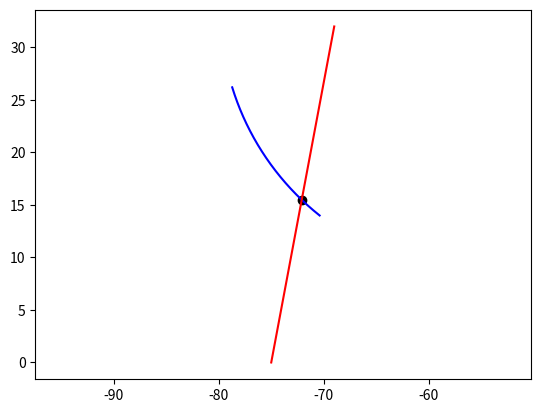

Recreate this plot in Python.
import matplotlib.pyplot as plt
import numpy as np


# function finding intersections between a line segment and an arc
def line_arc_intersection(x_c, y_c, r, attitude_1, attitude_2, p1, p2, plot=False):
    # if turning left
    left = False
    if r < 0:
        left = True
        attitude_1, attitude_2 = attitude_2 + np.pi, attitude_1 + np.pi
        r = -r

    # make sure attitudes are between 0 and 2*pi
    while attitude_1 < 0:
        attitude_1 += 2 * np.pi
    while attitude_1 >= 2 * np.pi:
        attitude_1 -= 2 * np.pi
    while attitude_2 < 0:
        attitude_2 += 2 * np.pi
    while attitude_2 >= 2 * np.pi:
        attitude_2 -= 2 * np.pi

    # Method if track segment is not vertical
    if p1[0] != p2[0]:
        # y = m*x + c parameters for line joining p1 and p2
        m = (p2[1] - p1[1]) / (p2[0] - p1[0])
        c = p1[1] - m * p1[0]

        # A B C for the quadratic formula. Equations derived by substituting line eqn into circle eqn and solving for x
        A = 1 + m ** 2
        B = -2 * x_c + 2 * m * (c - y_c)
        C = x_c ** 2 + (c - y_c) ** 2 - r ** 2

        # solve equation for intersection points using quadratic formula
        if B ** 2 - 4 * A * C >= 0:
            x_i1 = (-B + (B ** 2 - 4 * A * C) ** 0.5) / (2 * A)
            x_i2 = (-B - (B ** 2 - 4 * A * C) ** 0.5) / (2 * A)

            y_i1 = m * x_i1 + c
            y_i2 = m * x_i2 + c
        else:
            x_i1, x_i2 = None, None

        xl = min(p1[0], p2[0])
        xu = max(p1[0], p2[0])

        # check if intersections are within line segment
        if x_i1 is not None and xl < x_i1 < xu:
            p_i1 = x_i1, y_i1
            a_i1 = np.arctan2(y_i1 - y_c, x_c - x_i1)
            if a_i1 < 0:
                a_i1 += 2 * np.pi
        else:
            p_i1, a_i1 = None, None
        if x_i2 is not None and xl < x_i2 < xu:
            p_i2 = x_i2, y_i2
            a_i2 = np.arctan2(y_i2 - y_c, x_c - x_i2)
            if a_i2 < 0:
                a_i2 += 2 * np.pi
        else:
            p_i2, a_i2 = None, None

    # Method if track segment is vertical
    else:
        B = -2 * y_c
        C = y_c ** 2 + (p1[0] - x_c) ** 2 - r ** 2

        if B ** 2 - 4 * C >= 0:
            y_i1 = (-B + (B ** 2 - 4 * C) ** 0.5) / 2
            y_i2 = (-B - (B ** 2 - 4 * C) ** 0.5) / 2
            x_i1, x_i2 = p1[0], p1[0]
        else:
            x_i1, x_i2 = None, None

        yl = min(p1[1], p2[1])
        yu = max(p1[1], p2[1])

        # check if intersections are within line segment
        if x_i1 is not None and yl < y_i1 < yu:
            p_i1 = x_i1, y_i1
            a_i1 = np.arctan2(y_i1 - y_c, x_c - x_i1)
            if a_i1 < 0:
                a_i1 += 2 * np.pi
        else:
            p_i1, a_i1 = None, None
        if x_i2 is not None and yl < x_i2 < yu:
            p_i2 = x_i2, y_i2
            a_i2 = np.arctan2(y_i2 - y_c, x_c - x_i2)
            if a_i2 < 0:
                a_i2 += 2 * np.pi
        else:
            p_i2, a_i2 = None, None

    # Check if intersections are within arc and compute ratio along arc where they occur
    p_i, a_i, r_i = [p_i1, p_i2], [a_i1, a_i2], [0, 0]
    for i in range(2):  # for both points
        if p_i[i] is not None:  # intersection was found
            if attitude_1 > 1.5 * np.pi and attitude_2 < 0.5 * np.pi:  # check if attitude goes through 2*pi to 0
                if 0 <= a_i[i] <= attitude_2 or attitude_1 <= a_i[
                    i] <= 2 * np.pi:  # check if intersection is within arc
                    if a_i[i] < np.pi:  # if intersection is after 0 mark
                        r_i[i] = (a_i[i] - attitude_1 + 2 * np.pi) / (attitude_2 - attitude_1 + 2 * np.pi)
                    else:
                        r_i[i] = (a_i[i] - attitude_1) / (attitude_2 - attitude_1 + 2 * np.pi)
                else:
                    p_i[i] = None
            elif attitude_2 > 1.5 * np.pi and attitude_1 < 0.5 * np.pi:  # check if attitude goes through 0 to 2*pi
                if 0 <= a_i[i] <= attitude_1 or attitude_2 <= a_i[
                    i] <= 2 * np.pi:  # check if intersection is within arc
                    if a_i[i] < np.pi:  # if intersection is after 0 mark
                        r_i[i] = (a_i[i] - attitude_1 + 2 * np.pi) / (attitude_2 - attitude_1 + 2 * np.pi)
                    else:
                        r_i[i] = (a_i[i] - attitude_1) / (attitude_2 - attitude_1 + 2 * np.pi)
                else:
                    p_i[i] = None
            else:  # normal situation
                if attitude_1 <= a_i[i] <= attitude_2:  # check if intersection is within arc
                    r_i[i] = (a_i[i] - attitude_1) / (
                                attitude_2 - attitude_1)  # ratio along arc where intercestion occurs
                else:
                    p_i[i] = None

    if plot:
        x_plt, y_plt = [], []
        attitude_plt = attitude_1
        n_plot_pts = 20
        for i in range(n_plot_pts + 1):
            x_plt.append(x_c - r * np.cos(attitude_plt))
            y_plt.append(y_c + r * np.sin(attitude_plt))
            attitude_plt += (attitude_2 - attitude_1) / n_plot_pts
        plt.plot(x_plt, y_plt, c="b")

        for p in p_i:
            if p is not None:
                plt.scatter(p[0], p[1], c="k")

        plt.plot([p1[0], p2[0]], [p1[1], p2[1]], c="r")
        plt.axis("equal")
        plt.show()

    if left:
        for i in range(len(r_i)):
            r_i[i] = 1 - r_i[i]

    return p_i, r_i


# function finding intersections between car trajectory and track
def track_curved_intersection(x_c, y_c, r, attitude_1, attitude_2, track):
    intersections = []

    X = [track.x_in, track.x_out]
    Y = [track.y_in, track.y_out]

    for boundary in range(2):
        for i in range(len(X[boundary]) - 1):
            p_i, r_i = line_arc_intersection(x_c, y_c, r, attitude_1, attitude_2,
                                             (X[boundary][i], Y[boundary][i]), (X[boundary][i + 1], Y[boundary][i + 1]))
            for j in range(2):
                if p_i[j] is not None:
                    intersections.append([p_i[j], r_i[j]])

    return intersections


if __name__ == "__main__":
    # line_arc_intersection(1, 1, 2, 0, 3, (0, 0), (5, 5), plot=True)
    # line_arc_intersection(x_c, y_c, r, attitude_1, attitude_2, p1, p2, plot=True)
    line_arc_intersection(-54.82290595717705, 33.5608378564954, -24.999999999999996, -9.723446849010202,
                          -10.323339699756099, (-75, 0), (-69, 32), plot=True)
    # line_arc_intersection(-103.84504968099668, 24.38868234449054, -40.0, -0, -0.3, (-70, 32), (-58, 40), plot=True)
